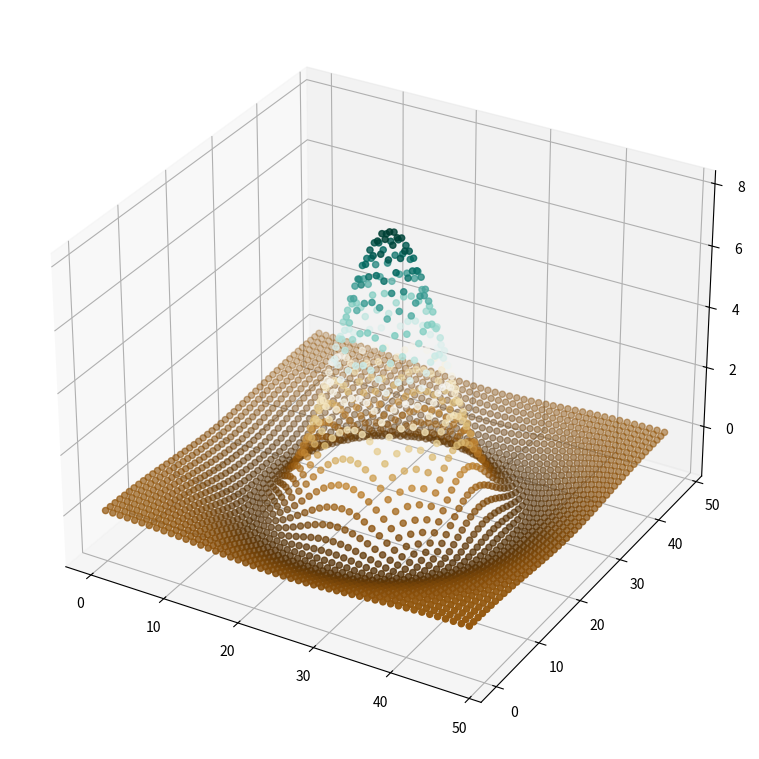

Generate this figure with matplotlib:
from mpl_toolkits import mplot3d
import numpy as np
import matplotlib.pyplot as plt
from matplotlib import cm

# reverse of Laplacian of Gaussian (LoG) filter to generate intresting shape
def LoG(x, y, sigma):
    temp = (x ** 2 + y ** 2) / (2 * sigma ** 2)
    return -1 / (np.pi * sigma ** 4) * (1 - temp) * np.exp(-temp)

# setting plot size to 12.8, 9.6
plt.rcParams["figure.figsize"] = 12.8, 9.6

# gerenerate test data all x2, y2, z2 are 2D arrays of size 49x49 
N = 49
half_N = N // 2
X2, Y2 = np.meshgrid(range(N), range(N))
Z2 = -LoG(X2 - half_N, Y2 - half_N, sigma=8)

# resaping 2D array into 1D array
X1 = np.reshape(X2, -1)
Y1 = np.reshape(Y2, -1)
Z1 = np.reshape(Z2, -1)

# creating 3D axes
ax = plt.axes(projection='3d')

# for scatter 
ax.scatter(X1, Y1, Z1, c=Z1, cmap='BrBG', linewidth=1)

# show the 3D projection
plt.show()
